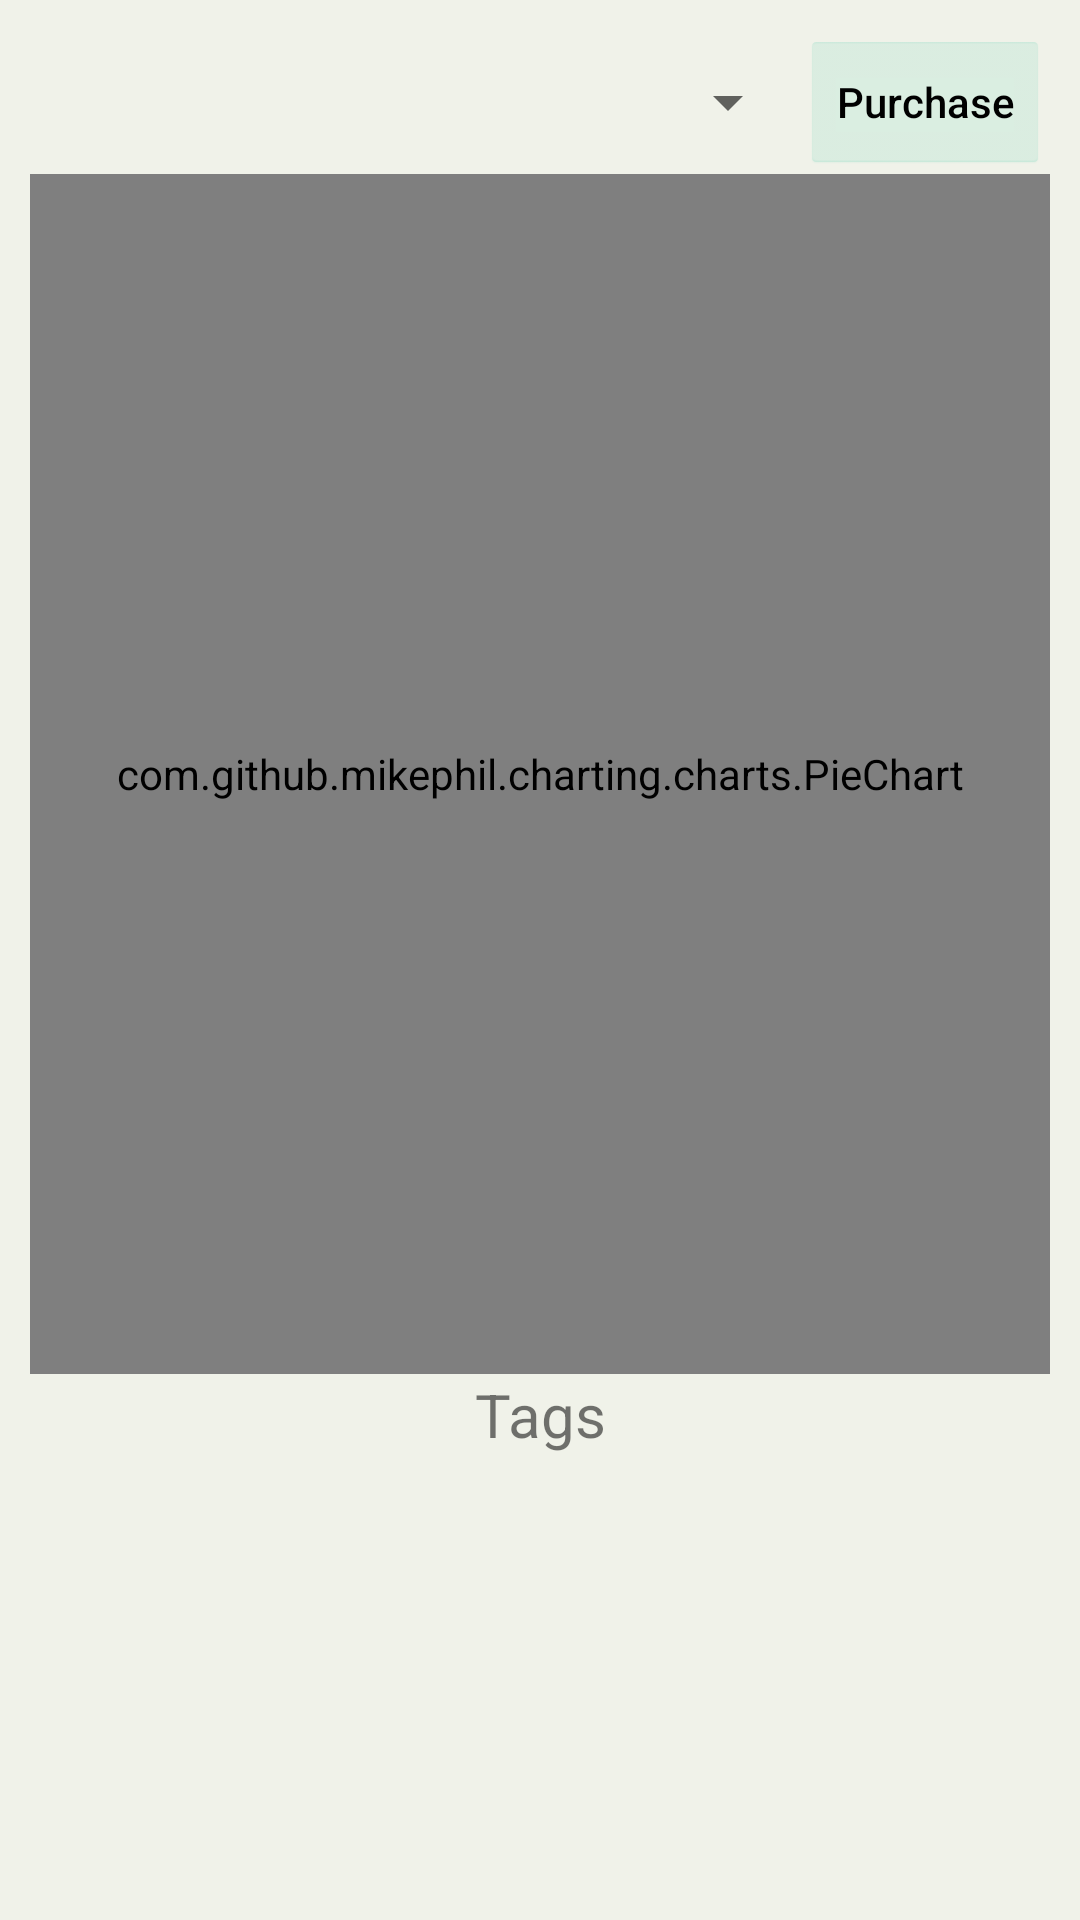

This screen was rendered from an Android layout file. Write that file and the resources it references.
<!-- AndroidManifest.xml: application theme AppTheme -->
<!-- res/layout/fragment_stats_transvscategoriesvstags.xml -->
<?xml version="1.0" encoding="utf-8"?>
<FrameLayout xmlns:android="http://schemas.android.com/apk/res/android"
    xmlns:tools="http://schemas.android.com/tools"
    android:layout_width="match_parent"
    android:layout_height="match_parent"
    android:padding="10dp"
    android:background="@color/white"
    tools:context=".Stats.Stats_transVsCategoriesFragment">

    
    <ScrollView
        android:layout_width="match_parent"
        android:layout_height="match_parent">

        <LinearLayout
            android:layout_width="match_parent"
            android:layout_height="wrap_content"
            android:orientation="vertical" >

            <LinearLayout
                android:layout_width="match_parent"
                android:layout_height="match_parent"
                android:orientation="horizontal">

                <Spinner
                    android:id="@+id/stats_transpurcasetags_categoryselector"
                    android:layout_width="wrap_content"
                    android:layout_height="match_parent"
                    android:layout_weight="1" />

                <ToggleButton
                    android:id="@+id/stats_transpurcasetags_toggleincome"
                    android:layout_width="wrap_content"
                    style="@style/basic_button"
                    android:layout_height="wrap_content"
                    android:checked="true"
                    android:textOff="@string/toggleincome"
                    android:textOn="@string/togglepurchase" />

            </LinearLayout>

            <com.github.mikephil.charting.charts.PieChart
                android:id="@+id/stats_transpurcasetagspiechart"
                android:layout_width="match_parent"
                android:layout_height="@dimen/chart_heigth" >

            </com.github.mikephil.charting.charts.PieChart>

            <TextView
                android:id="@+id/fasf"
                android:layout_width="match_parent"
                android:gravity="center"
                android:textSize="20dp"
                android:layout_height="wrap_content"
                android:text="Tags" />

            <LinearLayout
                android:id="@+id/stats_transpurcasetags_textlayout"
                android:layout_width="match_parent"
                android:layout_height="match_parent"
                android:orientation="vertical"></LinearLayout>

        </LinearLayout>
    </ScrollView>

</FrameLayout>
<!-- resources referenced by this layout -->
<resources>
  <color name="white">#F0F2E9</color>
  <dimen name="chart_heigth">400dp</dimen>
  <string name="toggleincome">Income</string>
  <string name="togglepurchase">Purchase</string>
  <style name="basic_button" parent="android:style/Widget.Holo.Light.Button.Inset">
          <item name="android:backgroundTint">@color/light_blue</item>
          <item name="android:textAppearance">@style/TextAppearance.AppCompat.Body2</item>
      </style>
  <style name="AppTheme" parent="Theme.AppCompat.Light.DarkActionBar">
          
          <item name="colorPrimary">@color/colorPrimary</item>
          <item name="colorPrimaryDark">@color/colorPrimaryDark</item>
          <item name="colorAccent">@color/colorAccent</item>
      </style>
  <color name="light_blue">#BAE5D4</color>
  <color name="colorPrimary">#3F68FC</color>
  <color name="colorPrimaryDark">#3F68FC</color>
  <color name="colorAccent">#FADEB1</color>
</resources>
